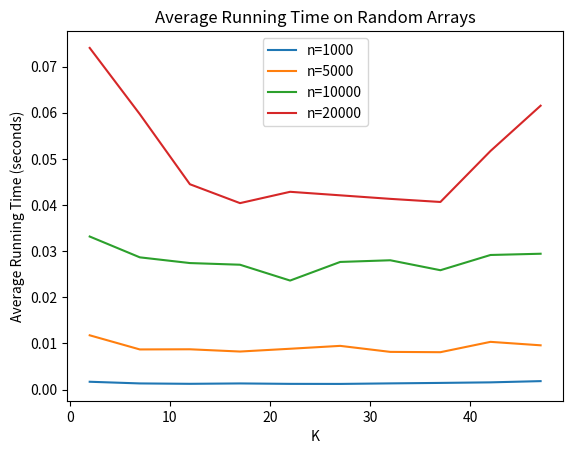
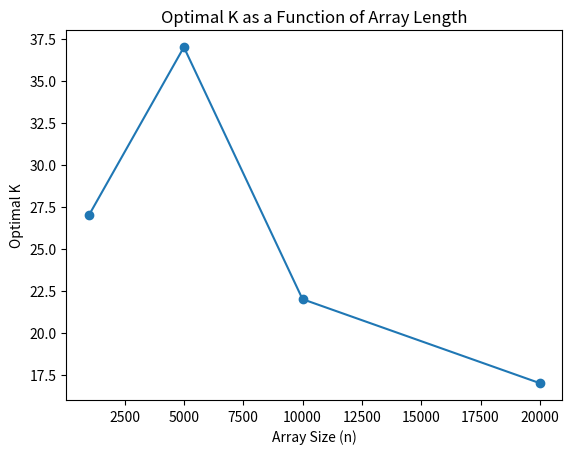
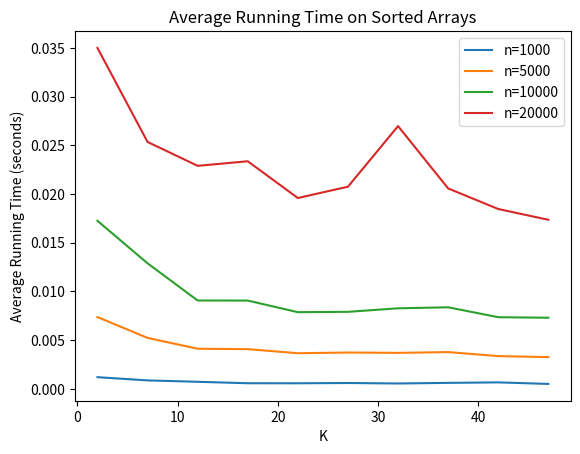
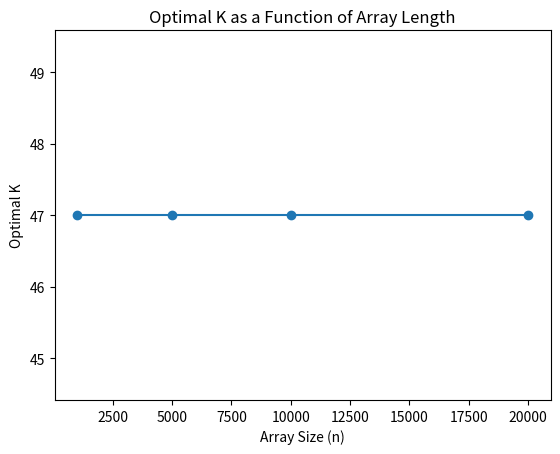

Reproduce these figures in Python, in order.
import random
import time
import matplotlib.pyplot as plt

# Insertion sort implementation
def insertion_sort(arr):
    for i in range(1, len(arr)):
        key = arr[i]
        j = i - 1
        while j >= 0 and key < arr[j]:
            arr[j + 1] = arr[j]
            j -= 1
        arr[j + 1] = key
    return arr

# Merge function for merge sort
def merge(left, right):
    result = []
    i = j = 0
    while i < len(left) and j < len(right):
        if left[i] < right[j]:
            result.append(left[i])
            i += 1
        else:
            result.append(right[j])
            j += 1
    result.extend(left[i:])
    result.extend(right[j:])
    return result

# Hybrid sort implementation
def hybrid_sort(arr, K):
    if len(arr) <= K:
        return insertion_sort(arr)
    else:
        mid = len(arr) // 2
        left = hybrid_sort(arr[:mid], K)
        right = hybrid_sort(arr[mid:], K)
        return merge(left, right)

# Function to run time experiments
def run_time_experiment(K_values, n_values, num_trials=5, sorted_input=False):
    avg_times = {n: [] for n in n_values}
    for n in n_values:
        for K in K_values:
            total_time = 0
            for _ in range(num_trials):
                if sorted_input:
                    arr = sorted(random.sample(range(1000000), n))
                else:
                    arr = random.sample(range(1000000), n)
                start_time = time.time()
                hybrid_sort(arr, K)
                total_time += time.time() - start_time
            avg_times[n].append(total_time / num_trials)
    return avg_times

# Finding optimal K for different n values
def find_optimal_k(avg_times, K_values, n_values):
    optimal_ks = []
    for n in n_values:
        min_time = min(avg_times[n])
        optimal_k = K_values[avg_times[n].index(min_time)]
        optimal_ks.append(optimal_k)
    return optimal_ks

# Plotting functions
def plot_results(avg_times, K_values, n_values, filename, title):
    for n in n_values:
        plt.plot(K_values, avg_times[n], label=f"n={n}")
    plt.xlabel("K")
    plt.ylabel("Average Running Time (seconds)")
    plt.title(title)
    plt.legend()
    plt.savefig(filename)
    plt.close()

def plot_optimal_k(optimal_ks, n_values, filename):
    plt.plot(n_values, optimal_ks, marker='o')
    plt.xlabel("Array Size (n)")
    plt.ylabel("Optimal K")
    plt.title("Optimal K as a Function of Array Length")
    plt.savefig(filename)
    plt.close()

# Example experiment settings
K_values = list(range(2, 51, 5))  # K from 2 to 50 with step 5
n_values = [1000, 5000, 10000, 20000]  # Array lengths

# 1. Run experiments on random arrays
avg_times_random = run_time_experiment(K_values, n_values)

# Save the plot for random array results
plot_results(avg_times_random, K_values, n_values, "random_results.png", "Average Running Time on Random Arrays")

# 2. Identify optimal K for each n on random arrays
optimal_ks_random = find_optimal_k(avg_times_random, K_values, n_values)

# Save the plot for optimal K on random arrays
plot_optimal_k(optimal_ks_random, n_values, "optimal_k.png")

# 3. Run experiments on sorted arrays
avg_times_sorted = run_time_experiment(K_values, n_values, sorted_input=True)

# Save the plot for sorted array results
plot_results(avg_times_sorted, K_values, n_values, "sorted_results.png", "Average Running Time on Sorted Arrays")

# 4. Identify optimal K for sorted arrays
optimal_ks_sorted = find_optimal_k(avg_times_sorted, K_values, n_values)

# Save the plot for optimal K on sorted arrays
plot_optimal_k(optimal_ks_sorted, n_values, "optimal_k_sorted.png")
